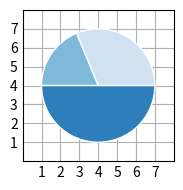

The matplotlib source for this figure:
from matplotlib import pyplot as plt
import numpy as np
import pandas as pd
import math

plt.style.use('_mpl-gallery')

# make the data
np.random.seed(3) # Esto me indica que será siempre lo mismo


# Ejercicio 05. 
# Escribir una función que reciba una serie de Pandas con el número de ventas de un 
# producto durante los meses de un trimestre y un título, y cree un diagrama de 
# sectores con las ventas en formato PNG con el título dado. El diagrama debe 
# guardarse en un fichero con el formato PNG y el título dado. 

def create_pie_sells_graphic(grades):
    
    if not isinstance(grades, pd.Series):
       raise Exception("Formato no válido")
    
    colors = plt.get_cmap('Blues')(np.linspace(0.2, 0.7,grades.size))

    # plot
    fig, ax = plt.subplots()
    ax.pie(grades.values, colors=colors, radius=3, center=(4, 4),
        wedgeprops={"linewidth": 1, "edgecolor": "white"}, frame=True)

    ax.set(xlim=(0, 8), xticks=np.arange(1, 8),
        ylim=(0, 8), yticks=np.arange(1, 8))

    plt.tight_layout()
    plt.show()

data = pd.Series([50000, 30000, 80000])

# colores: red, blue, green, cyan, magenta, yellow, black, white
create_pie_sells_graphic(data)